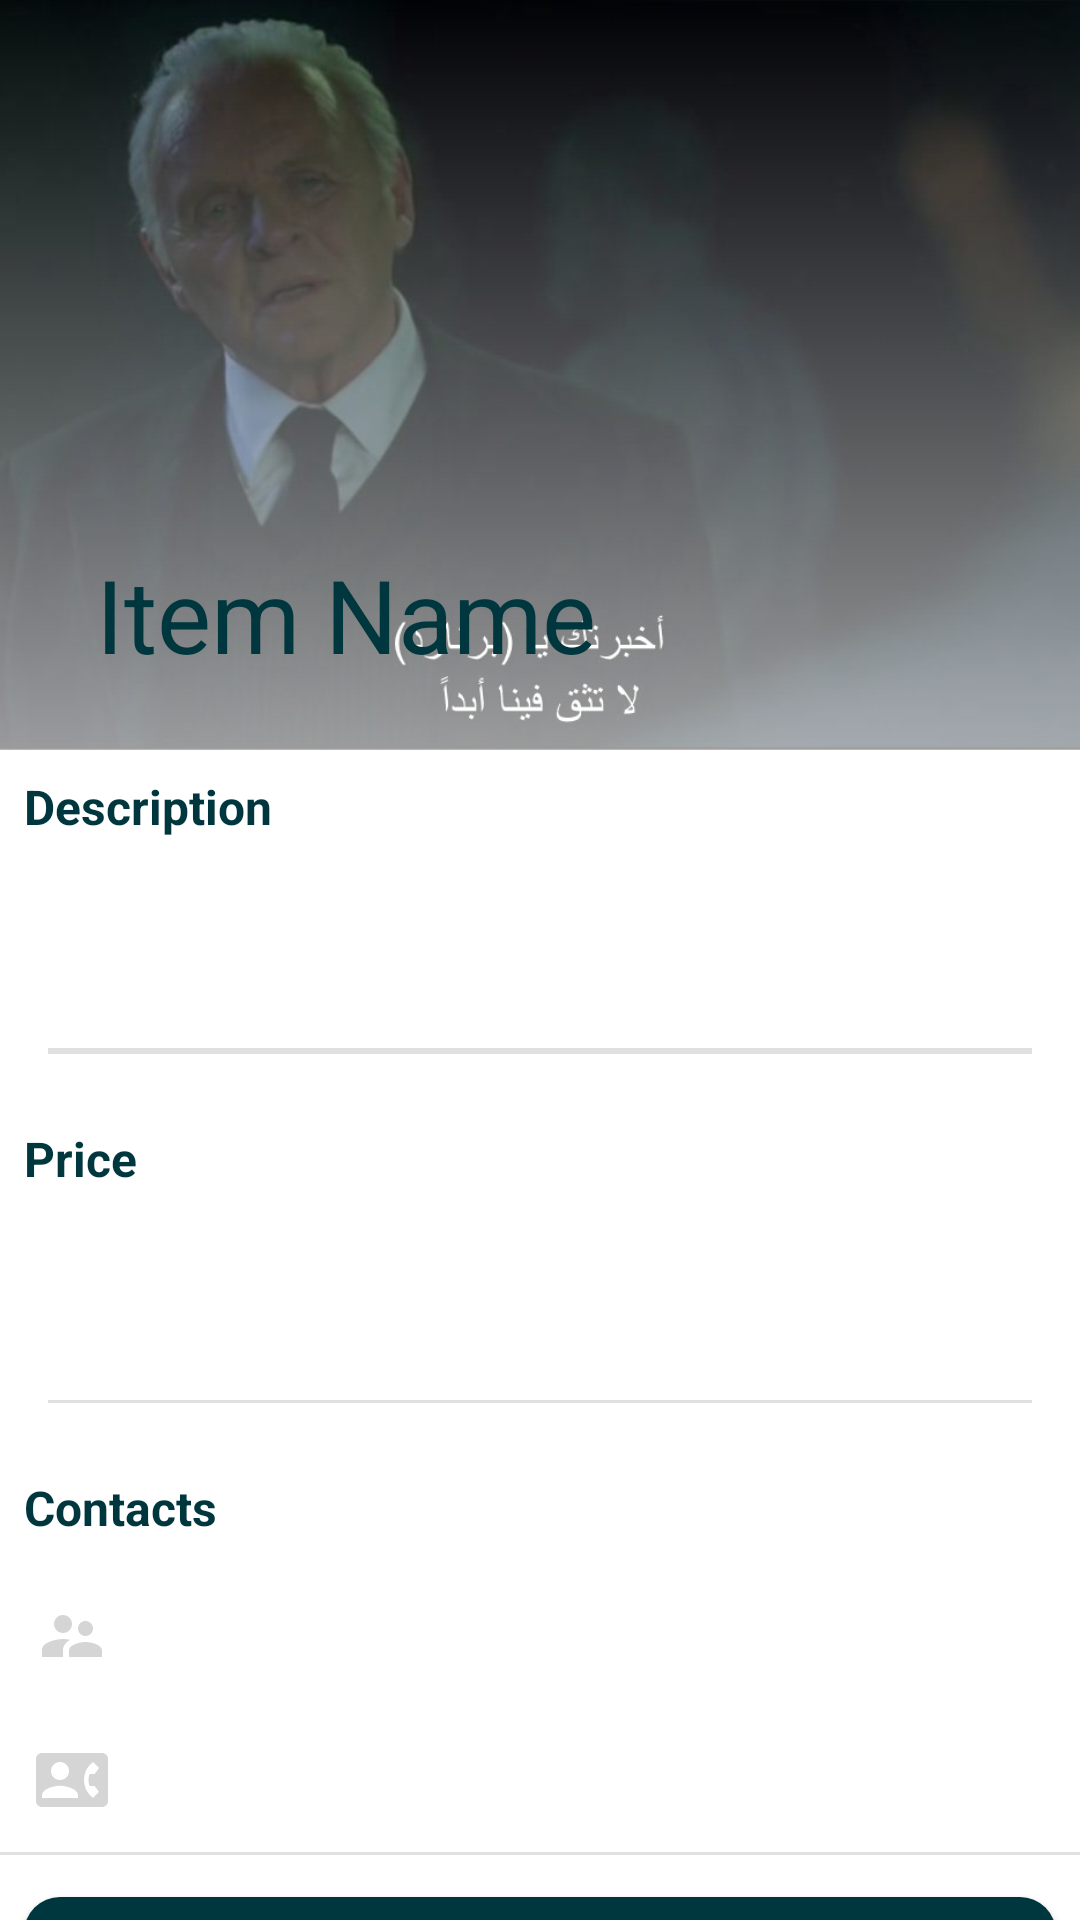

Layout XML and referenced resources for this Android screen:
<!-- AndroidManifest.xml: application theme AppTheme -->
<!-- res/layout/fragment_item_description.xml -->
<?xml version="1.0" encoding="utf-8"?>
<androidx.coordinatorlayout.widget.CoordinatorLayout xmlns:android="http://schemas.android.com/apk/res/android"
    xmlns:app="http://schemas.android.com/apk/res-auto"
    xmlns:tools="http://schemas.android.com/tools"
    android:layout_width="match_parent"
    android:layout_height="match_parent"
    android:fitsSystemWindows="true"
    tools:context=".UI.Fragments.MainContentActivityFragments.ItemDescriptionFragment">

    <com.google.android.material.appbar.AppBarLayout
        android:id="@+id/appbar_layout_item_description"
        android:layout_width="match_parent"
        android:layout_height="wrap_content"
        >
        <com.google.android.material.appbar.CollapsingToolbarLayout
            android:id="@+id/collapse_item_description"
            android:layout_width="match_parent"
            android:layout_height="wrap_content"
            app:collapsedTitleTextAppearance="@color/colorPrimary"
            app:contentScrim="@color/colorPrimary"
            app:expandedTitleTextAppearance="@color/colorPrimary"
            app:layout_scrollFlags="scroll|exitUntilCollapsed"
            app:title="@string/item_name"
            app:titleEnabled="true">

            <ImageView
                android:id="@+id/item_image"
                android:layout_width="match_parent"
                android:layout_height="250dp"
                android:layout_gravity="top"
                android:scaleType="centerCrop"
                android:src="@drawable/anthony"
                android:transitionName="imageView"
                app:layout_collapseMode="parallax"
                tools:targetApi="lollipop" />

            <ImageView
                android:layout_width="match_parent"
                android:layout_height="250dp"
                android:layout_gravity="top"
                android:scaleType="centerCrop"
                android:src="@drawable/gradiant_white"
                app:layout_collapseMode="parallax" />

            <androidx.appcompat.widget.Toolbar
                android:id="@+id/item_description_toolbar"
                android:layout_width="match_parent"
                android:layout_height="?actionBarSize"
                android:fitsSystemWindows="true"
                app:layout_collapseMode="pin"
                app:popupTheme="@style/ThemeOverlay.AppCompat.Light"
                app:subtitleTextColor="@color/textColorPrimary"
                app:titleTextColor="@color/textColorPrimary" />

        </com.google.android.material.appbar.CollapsingToolbarLayout>


    </com.google.android.material.appbar.AppBarLayout>


    <androidx.core.widget.NestedScrollView
        android:layout_width="match_parent"
        android:layout_height="match_parent"
        app:layout_behavior="com.google.android.material.appbar.AppBarLayout$ScrollingViewBehavior">


        <LinearLayout
            android:layout_width="match_parent"
            android:layout_height="wrap_content"
            android:orientation="vertical">

            <TextView
                android:layout_width="match_parent"
                android:layout_height="wrap_content"
                android:padding="8dp"
                android:text="@string/description"
                android:textColor="@color/textColorPrimary"
                android:textSize="16sp"
                android:textStyle="bold" />

            <TextView
                android:id="@+id/item_description_description"
                android:layout_width="match_parent"
                android:layout_height="wrap_content"
                android:background="?selectableItemBackground"
                android:padding="12dp"
                android:textAlignment="viewStart"
                android:textColor="?android:textColorSecondary"
                android:textColorLink="@color/colorAccent"
                android:textSize="16sp" />

            <View
                android:layout_margin="16dp"
                android:layout_width="match_parent"
                android:layout_height="2dp"
                android:background="?android:attr/listDivider" />

            <TextView
                android:layout_width="match_parent"
                android:layout_height="wrap_content"
                android:padding="8dp"
                android:text="@string/price"
                android:textColor="@color/textColorPrimary"
                android:textSize="16sp"
                android:textStyle="bold" />

            <TextView
                android:id="@+id/item_description_price"
                android:layout_width="match_parent"
                android:layout_height="wrap_content"
                android:background="?selectableItemBackground"
                android:padding="12dp"
                android:textAlignment="viewStart"
                android:textColor="@color/colorAccent"
                android:textSize="16sp" />

            <View
                android:layout_width="match_parent"
                android:layout_height="1dp"
                android:layout_margin="16dp"
                android:background="?android:attr/listDivider" />

            <TextView
                android:layout_width="match_parent"
                android:layout_height="wrap_content"
                android:padding="8dp"
                android:text="@string/contacts"
                android:textColor="@color/textColorPrimary"
                android:textSize="16sp"
                android:textStyle="bold" />

            <TextView
                android:id="@+id/item_description_facebook"
                android:layout_width="match_parent"
                android:layout_height="wrap_content"
                android:background="?selectableItemBackground"
                android:drawableStart="@drawable/ic_account"
                android:drawablePadding="8dp"
                android:padding="12dp"
                android:gravity="center|start"
                android:textAlignment="viewStart"
                android:textColor="@color/colorAccent"
                android:textSize="16sp" />

            <TextView
                android:id="@+id/item_description_phoneNum"
                android:layout_width="match_parent"
                android:layout_height="wrap_content"
                android:background="?selectableItemBackground"
                android:drawableStart="@drawable/ic_contact_phone"
                android:drawablePadding="8dp"
                android:padding="12dp"
                android:gravity="center|start"
                android:textAlignment="viewStart"
                android:textColor="@color/colorAccent"
                android:textSize="16sp" />

            <View
                android:id="@+id/divider"
                android:layout_width="match_parent"
                android:layout_height="1dp"
                android:background="?android:attr/listDivider" />

            <com.google.android.material.button.MaterialButton
                android:id="@+id/item_description_book"
                android:layout_width="match_parent"
                android:layout_height="wrap_content"
                android:layout_margin="8dp"
                android:text="@string/book"
                app:backgroundTint="@color/textColorPrimary"
                app:cornerRadius="12dp"
                app:rippleColor="@android:color/white" />
        </LinearLayout>
    </androidx.core.widget.NestedScrollView>

</androidx.coordinatorlayout.widget.CoordinatorLayout>
<!-- resources referenced by this layout -->
<resources>
  <color name="colorAccent">#ff0000</color>
  <color name="colorPrimary">#ffffff</color>
  <color name="textColorPrimary">#00363d</color>
  <!-- drawable anthony: jpg bitmap (drawable, 37978 bytes) -->
  <!-- drawable gradiant_white (drawable) -->
  <?xml version="1.0" encoding="utf-8"?>
  <shape  xmlns:android="http://schemas.android.com/apk/res/android">
  
      <gradient android:angle="90"
          android:startColor="#99FFFFFF"
          />
  </shape>
  <!-- drawable ic_account (drawable) -->
  <vector android:height="24dp" android:tint="#D5D5D5"
      android:viewportHeight="24.0" android:viewportWidth="24.0"
      android:width="24dp" xmlns:android="http://schemas.android.com/apk/res/android">
      <path android:fillColor="#FF000000" android:pathData="M16.5,12c1.38,0 2.49,-1.12 2.49,-2.5S17.88,7 16.5,7C15.12,7 14,8.12 14,9.5s1.12,2.5 2.5,2.5zM9,11c1.66,0 2.99,-1.34 2.99,-3S10.66,5 9,5C7.34,5 6,6.34 6,8s1.34,3 3,3zM16.5,14c-1.83,0 -5.5,0.92 -5.5,2.75L11,19h11v-2.25c0,-1.83 -3.67,-2.75 -5.5,-2.75zM9,13c-2.33,0 -7,1.17 -7,3.5L2,19h7v-2.25c0,-0.85 0.33,-2.34 2.37,-3.47C10.5,13.1 9.66,13 9,13z"/>
  </vector>
  <!-- drawable ic_contact_phone (drawable) -->
  <vector android:height="24dp" android:tint="#D5D5D5"
      android:viewportHeight="24.0" android:viewportWidth="24.0"
      android:width="24dp" xmlns:android="http://schemas.android.com/apk/res/android">
      <path android:fillColor="#FF000000" android:pathData="M22,3L2,3C0.9,3 0,3.9 0,5v14c0,1.1 0.9,2 2,2h20c1.1,0 1.99,-0.9 1.99,-2L24,5c0,-1.1 -0.9,-2 -2,-2zM8,6c1.66,0 3,1.34 3,3s-1.34,3 -3,3 -3,-1.34 -3,-3 1.34,-3 3,-3zM14,18L2,18v-1c0,-2 4,-3.1 6,-3.1s6,1.1 6,3.1v1zM17.85,14h1.64L21,16l-1.99,1.99c-1.31,-0.98 -2.28,-2.38 -2.73,-3.99 -0.18,-0.64 -0.28,-1.31 -0.28,-2s0.1,-1.36 0.28,-2c0.45,-1.62 1.42,-3.01 2.73,-3.99L21,8l-1.51,2h-1.64c-0.22,0.63 -0.35,1.3 -0.35,2s0.13,1.37 0.35,2z"/>
  </vector>
  <string name="book">Book</string>
  <string name="contacts">Contacts</string>
  <string name="description">Description</string>
  <string name="item_name">Item Name</string>
  <string name="price">Price</string>
  <style name="AppTheme" parent="Theme.MaterialComponents.Light.NoActionBar">
          <item name="colorPrimary">@color/colorPrimary</item>
          <item name="colorPrimaryDark">@color/colorPrimaryDark</item>
          <item name="colorAccent">@color/colorAccent</item>
          <item name="android:textColorPrimary">@color/textColorPrimary</item>
          <item name="colorControlHighlight">@color/highlight</item>
      </style>
  <color name="colorPrimaryDark">#ffffff</color>
  <color name="highlight">#4DFF0000</color>
</resources>
